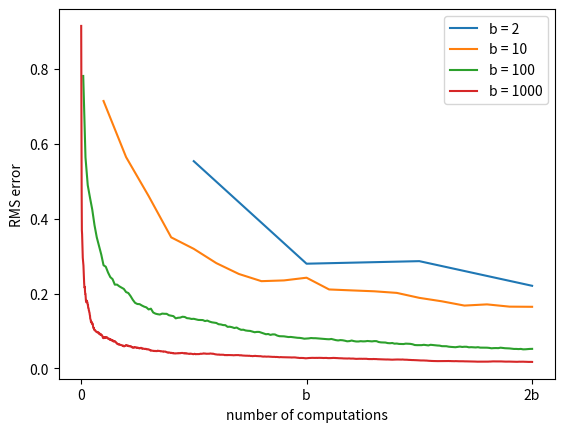

Write Python code to recreate this figure. (Note: this script raises an exception after producing the figure.)
#######################################################################
# Copyright (C)                                                       #
# 2018 Shangtong Zhang(zhangshangtong.cpp@gmail.com)                  #
# Permission given to modify the code as long as you keep this        #
# declaration at the top                                              #
#######################################################################

import numpy as np
import matplotlib
matplotlib.use('Agg')
import matplotlib.pyplot as plt
from tqdm import tqdm


# for figure 8.7, run a simulation of 2 * @b steps
def b_steps(b):
    # set the value of the next b states
    # it is not clear how to set this
    distribution = np.random.randn(b)

    # true value of the current state
    true_v = np.mean(distribution)

    samples = []
    errors = []

    # sample 2b steps
    for t in range(2 * b):
        v = np.random.choice(distribution)
        samples.append(v)
        errors.append(np.abs(np.mean(samples) - true_v))

    return errors


def figure_8_7():
    runs = 100
    branch = [2, 10, 100, 1000]
    for b in branch:
        errors = np.zeros((runs, 2 * b))
        for r in tqdm(np.arange(runs)):
            errors[r] = b_steps(b)
        errors = errors.mean(axis=0)
        x_axis = (np.arange(len(errors)) + 1) / float(b)
        plt.plot(x_axis, errors, label='b = %d' % (b))

    plt.xlabel('number of computations')
    plt.xticks([0, 1.0, 2.0], ['0', 'b', '2b'])
    plt.ylabel('RMS error')
    plt.legend()

    plt.savefig('../images/figure_8_7.png')
    plt.close()


if __name__ == '__main__':
    figure_8_7()
